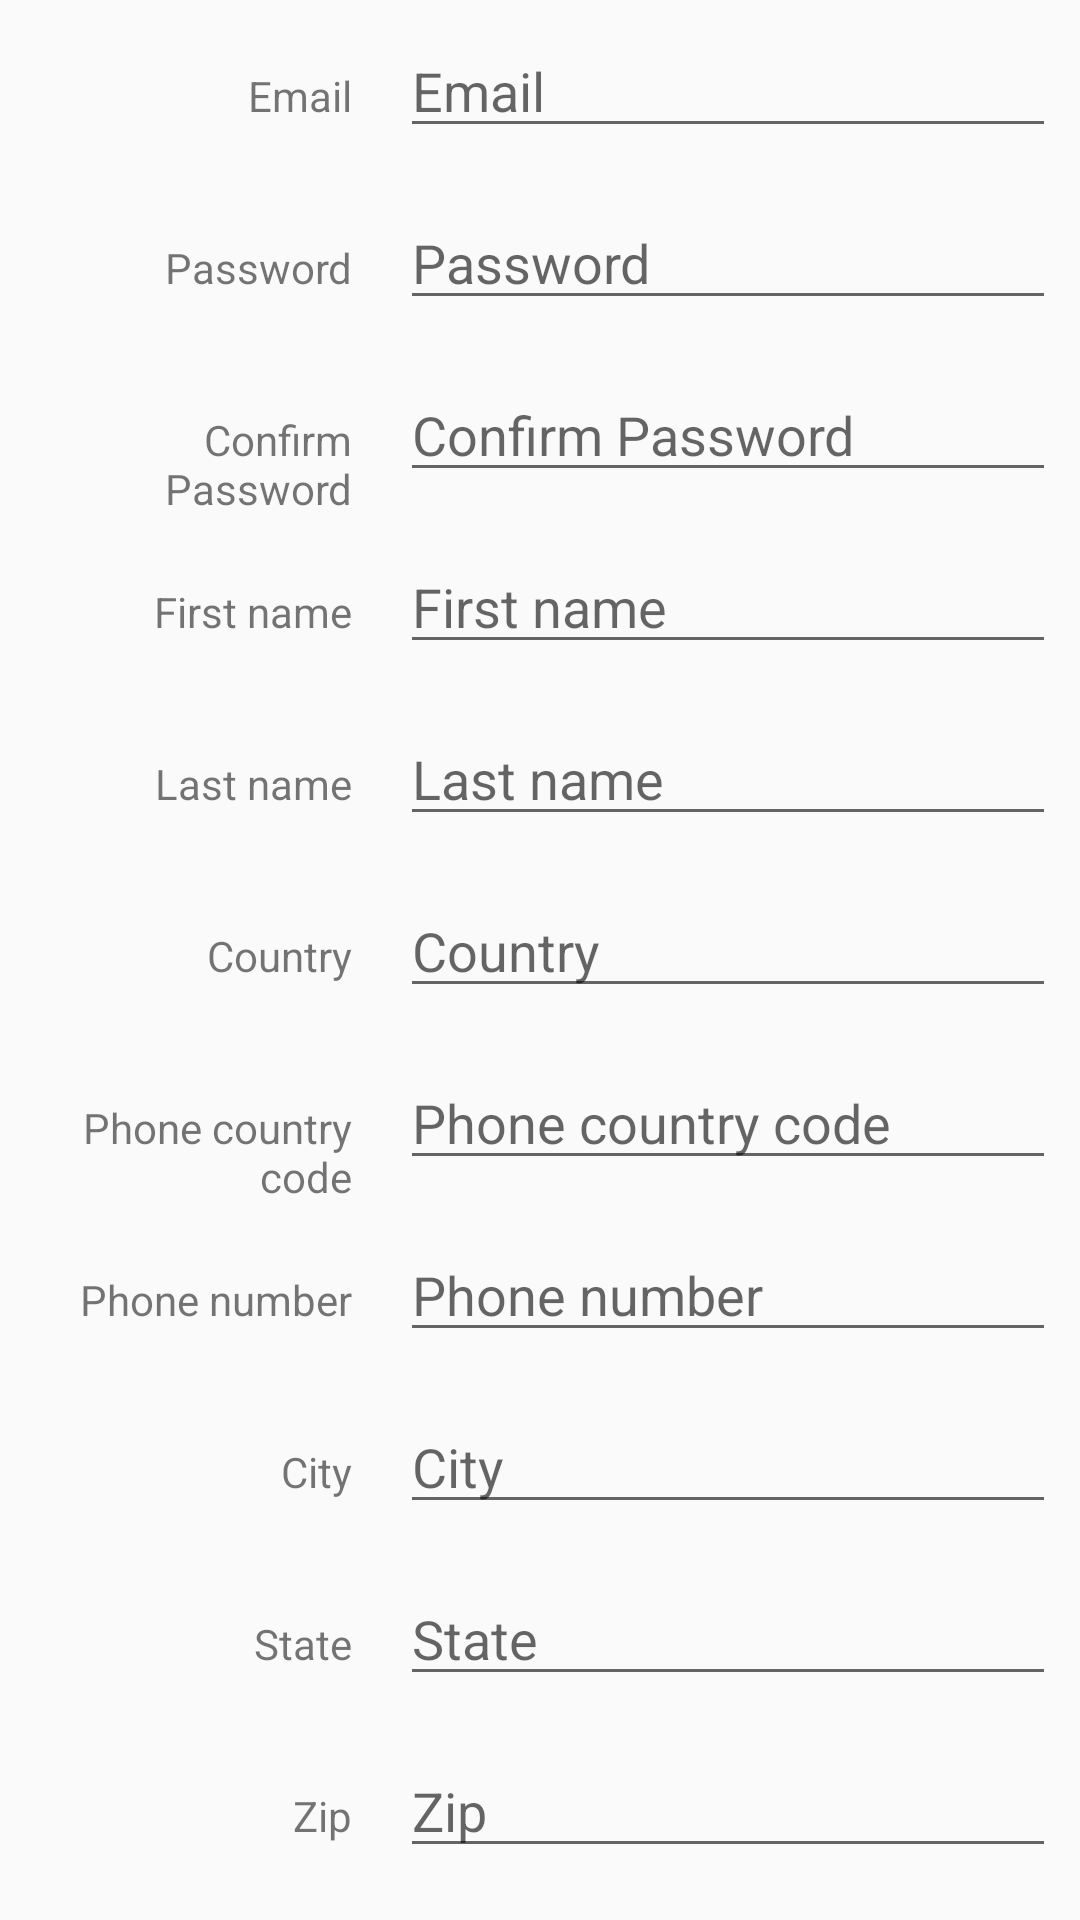

Android layout source for this screen:
<!-- AndroidManifest.xml: application theme AppTheme -->
<!-- res/layout/fragment_signup.xml -->
<?xml version="1.0" encoding="utf-8"?>
<LinearLayout
    xmlns:tools="http://schemas.android.com/tools"
    xmlns:android="http://schemas.android.com/apk/res/android"
    android:orientation="vertical"
    android:layout_width="match_parent"
    android:layout_height="wrap_content"
    tools:context=".fragment.account.UserProfileFragment">


    <android.support.v4.widget.NestedScrollView
        android:layout_width="match_parent"
        android:layout_height="0dp"
        android:id="@+id/scrollView"
        android:layout_weight="1"
        android:layout_gravity="center_horizontal">



            <LinearLayout
                android:layout_width="match_parent"
                android:layout_height="wrap_content"
                android:orientation="vertical">

                <LinearLayout
                    android:layout_width="match_parent"
                    android:layout_height="wrap_content">

                    <TextView
                        android:layout_width="0dp"
                        android:layout_height="wrap_content"
                        android:layout_margin="8dp"
                        android:layout_weight="1"
                        android:gravity="end"
                        android:text="@string/email_address" />

                    <EditText
                        android:id="@+id/email"
                        android:layout_width="0dp"
                        android:layout_height="wrap_content"
                        android:layout_margin="8dp"
                        android:layout_weight="2"
                        android:hint="@string/email_address"
                        android:inputType="textEmailAddress" />
                </LinearLayout>

                <LinearLayout
                    android:id="@+id/password_group_layout"
                    android:orientation="vertical"
                    android:layout_width="match_parent"
                    android:layout_height="wrap_content">

                    <LinearLayout
                        android:id="@+id/layout_password"
                        android:layout_width="match_parent"
                        android:layout_height="wrap_content">

                        <TextView
                            android:layout_width="0dp"
                            android:layout_height="wrap_content"
                            android:layout_margin="8dp"
                            android:layout_weight="1"
                            android:gravity="end"
                            android:text="@string/password" />

                        <EditText
                            android:id="@+id/password"
                            android:layout_width="0dp"
                            android:layout_height="wrap_content"
                            android:layout_margin="8dp"
                            android:layout_weight="2"
                            android:hint="@string/password"
                            android:inputType="textPassword" />
                    </LinearLayout>

                    <LinearLayout
                        android:id="@+id/layout_confirm_password"
                        android:layout_width="match_parent"
                        android:layout_height="wrap_content">

                        <TextView
                            android:layout_width="0dp"
                            android:layout_height="wrap_content"
                            android:layout_margin="8dp"
                            android:layout_weight="1"
                            android:gravity="end"
                            android:text="@string/confirm_password" />

                        <EditText
                            android:id="@+id/confirm_password"
                            android:layout_width="0dp"
                            android:layout_height="wrap_content"
                            android:layout_margin="8dp"
                            android:layout_weight="2"
                            android:hint="@string/confirm_password"
                            android:inputType="textPassword" />
                    </LinearLayout>
                </LinearLayout>

                <LinearLayout
                    android:layout_width="match_parent"
                    android:layout_height="wrap_content">

                    <TextView
                        android:layout_width="0dp"
                        android:layout_height="wrap_content"
                        android:layout_margin="8dp"
                        android:layout_weight="1"
                        android:gravity="end"
                        android:text="@string/first_name" />

                    <EditText
                        android:id="@+id/first_name"
                        android:layout_width="0dp"
                        android:layout_height="wrap_content"
                        android:layout_margin="8dp"
                        android:layout_weight="2"
                        android:hint="@string/first_name"
                        android:inputType="textCapWords" />
                </LinearLayout>

                <LinearLayout
                    android:layout_width="match_parent"
                    android:layout_height="wrap_content">

                    <TextView
                        android:layout_width="0dp"
                        android:layout_height="wrap_content"
                        android:layout_margin="8dp"
                        android:layout_weight="1"
                        android:gravity="end"
                        android:text="@string/last_name" />

                    <EditText
                        android:id="@+id/last_name"
                        android:layout_width="0dp"
                        android:layout_height="wrap_content"
                        android:layout_margin="8dp"
                        android:layout_weight="2"
                        android:hint="@string/last_name"
                        android:inputType="textCapWords" />
                </LinearLayout>

                <LinearLayout
                    android:layout_width="match_parent"
                    android:layout_height="wrap_content">

                    <TextView
                        android:layout_width="0dp"
                        android:layout_height="wrap_content"
                        android:layout_margin="8dp"
                        android:layout_weight="1"
                        android:gravity="end"
                        android:text="@string/country" />

                    <EditText
                        android:id="@+id/country"
                        android:layout_width="0dp"
                        android:layout_height="wrap_content"
                        android:layout_margin="8dp"
                        android:layout_weight="2"
                        android:hint="@string/country"
                        android:inputType="textCapWords" />
                </LinearLayout>

                <LinearLayout
                    android:layout_width="match_parent"
                    android:layout_height="wrap_content">

                    <TextView
                        android:layout_width="0dp"
                        android:layout_height="wrap_content"
                        android:layout_margin="8dp"
                        android:layout_weight="1"
                        android:gravity="end"
                        android:text="@string/phone_country_code" />

                    <EditText
                        android:id="@+id/phone_country_code"
                        android:layout_width="0dp"
                        android:layout_height="wrap_content"
                        android:layout_margin="8dp"
                        android:layout_weight="2"
                        android:hint="@string/phone_country_code"
                        android:inputType="phone" />
                </LinearLayout>

                <LinearLayout
                    android:layout_width="match_parent"
                    android:layout_height="wrap_content">

                    <TextView
                        android:layout_width="0dp"
                        android:layout_height="wrap_content"
                        android:layout_margin="8dp"
                        android:layout_weight="1"
                        android:gravity="end"
                        android:text="@string/phone_number" />

                    <EditText
                        android:id="@+id/phone_number"
                        android:layout_width="0dp"
                        android:layout_height="wrap_content"
                        android:layout_margin="8dp"
                        android:layout_weight="2"
                        android:hint="@string/phone_number"
                        android:inputType="phone" />
                </LinearLayout>

                <LinearLayout
                    android:layout_width="match_parent"
                    android:layout_height="wrap_content">

                    <TextView
                        android:layout_width="0dp"
                        android:layout_height="wrap_content"
                        android:layout_margin="8dp"
                        android:layout_weight="1"
                        android:gravity="end"
                        android:text="@string/city" />

                    <EditText
                        android:id="@+id/city"
                        android:layout_width="0dp"
                        android:layout_height="wrap_content"
                        android:layout_margin="8dp"
                        android:layout_weight="2"
                        android:hint="@string/city"
                        android:inputType="textCapWords" />
                </LinearLayout>

                <LinearLayout
                    android:layout_width="match_parent"
                    android:layout_height="wrap_content">

                    <TextView
                        android:layout_width="0dp"
                        android:layout_height="wrap_content"
                        android:layout_margin="8dp"
                        android:layout_weight="1"
                        android:gravity="end"
                        android:text="@string/state" />

                    <EditText
                        android:id="@+id/state"
                        android:layout_width="0dp"
                        android:layout_height="wrap_content"
                        android:layout_margin="8dp"
                        android:layout_weight="2"
                        android:hint="@string/state"
                        android:inputType="textCapWords" />
                </LinearLayout>

                <LinearLayout
                    android:layout_width="match_parent"
                    android:layout_height="wrap_content">

                    <TextView
                        android:layout_width="0dp"
                        android:layout_height="wrap_content"
                        android:layout_margin="8dp"
                        android:layout_weight="1"
                        android:gravity="end"
                        android:text="@string/zipcode" />

                    <EditText
                        android:id="@+id/zipcode"
                        android:layout_width="0dp"
                        android:layout_height="wrap_content"
                        android:layout_margin="8dp"
                        android:layout_weight="2"
                        android:hint="@string/zipcode"
                        android:inputType="textCapWords" />
                </LinearLayout>
            </LinearLayout>

    </android.support.v4.widget.NestedScrollView>

</LinearLayout>
<!-- resources referenced by this layout -->
<resources>
  <string name="city">City</string>
  <string name="confirm_password">Confirm Password</string>
  <string name="country">Country</string>
  <string name="email_address">Email</string>
  <string name="first_name">First name</string>
  <string name="last_name">Last name</string>
  <string name="password">Password</string>
  <string name="phone_country_code">Phone country code</string>
  <string name="phone_number">Phone number</string>
  <string name="state">State</string>
  <string name="zipcode">Zip</string>
  <style name="AppTheme" parent="Theme.AppCompat.Light.NoActionBar">
          
          <item name="colorPrimary">@color/colorPrimary</item>
          <item name="colorPrimaryDark">@color/colorPrimaryDark</item>
          <item name="colorAccent">@color/colorAccent</item>
      </style>
  <color name="colorPrimary">#3F51B5</color>
  <color name="colorPrimaryDark">#303F9F</color>
  <color name="colorAccent">#FF4081</color>
</resources>
